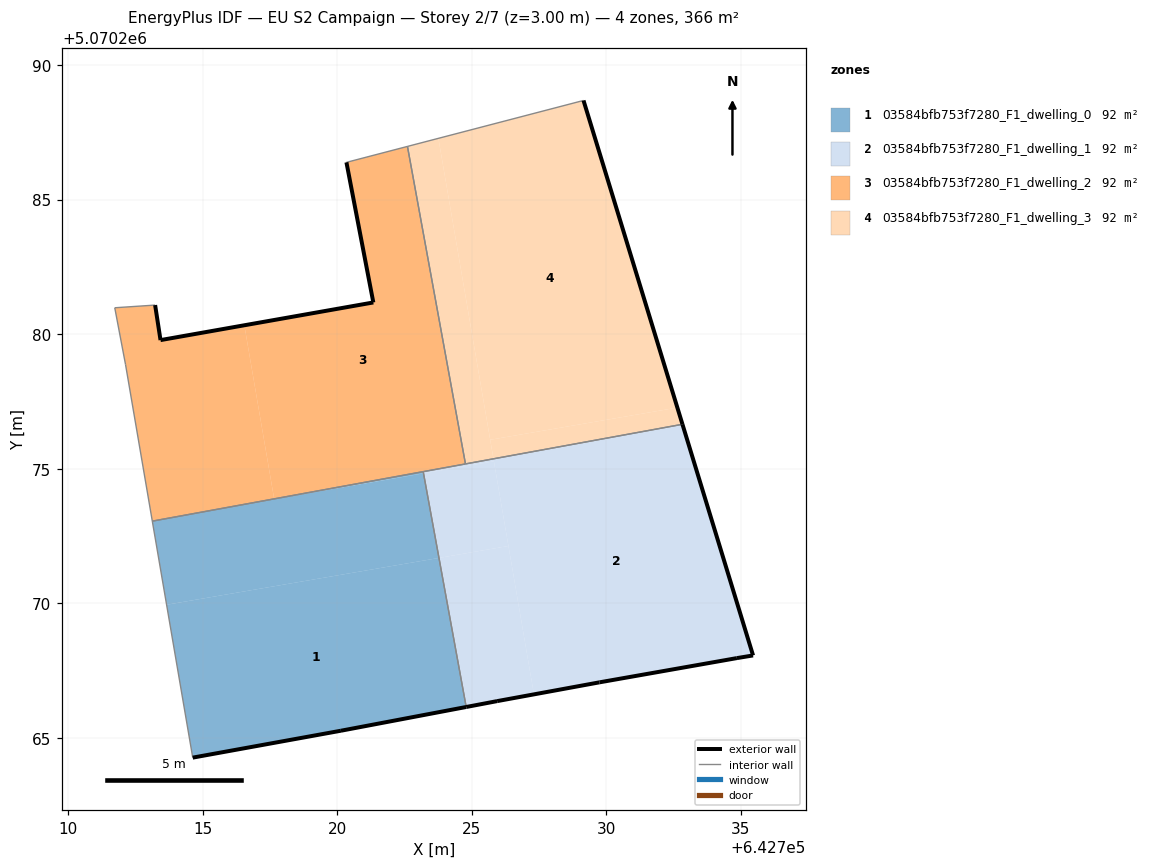
=== STOREY PLAN SPEC (per zone: floor XY polygon, exterior-wall plan segments, windows/doors) ===
zone 1: 03584bfb753f7280_F1_dwelling_0  (91.6 m²)
  floor: (642724.79, 5070266.15) (642723.78, 5070271.69) (642713.66, 5070269.95) (642714.63, 5070264.27) (642720.14, 5070265.27)
  floor: (642723.78, 5070271.69) (642723.21, 5070274.83) (642717.66, 5070273.88) (642713.13, 5070273.05) (642713.66, 5070269.95)
  floor: (642723.20, 5070274.89) (642717.66, 5070273.88) (642717.66, 5070273.88)
  floor: (642723.21, 5070274.83) (642723.20, 5070274.89) (642718.16, 5070273.97)
  floor: (642723.20, 5070274.89) (642717.66, 5070273.88) (642718.16, 5070273.97)
  exterior wall: (642724.79, 5070266.15) – (642720.14, 5070265.27)  [4.7 m]
  exterior wall: (642720.14, 5070265.27) – (642714.63, 5070264.27)  [5.6 m]
  interior walls: 3
zone 2: 03584bfb753f7280_F1_dwelling_1  (91.6 m²)
  floor: (642735.45, 5070268.07) (642732.83, 5070276.65) (642725.81, 5070275.37) (642727.31, 5070266.62) (642729.74, 5070267.07) (642734.85, 5070267.97)
  floor: (642727.31, 5070266.62) (642726.36, 5070272.13) (642723.78, 5070271.69) (642724.79, 5070266.15) (642725.94, 5070266.37)
  floor: (642725.82, 5070275.28) (642725.81, 5070275.37) (642723.20, 5070274.89) (642723.21, 5070274.83)
  floor: (642724.79, 5070266.15) (642723.78, 5070271.69) (642726.36, 5070272.13) (642725.81, 5070275.37) (642728.48, 5070275.86) (642723.20, 5070274.89) (642725.81, 5070275.37) (642725.82, 5070275.28) (642723.21, 5070274.83) (642723.20, 5070274.87)
  exterior wall: (642725.94, 5070266.37) – (642724.79, 5070266.15)  [1.2 m]
  exterior wall: (642732.83, 5070276.65) – (642735.45, 5070268.07)  [9.0 m]
  exterior wall: (642735.45, 5070268.07) – (642734.85, 5070267.97)  [0.6 m]
  exterior wall: (642734.85, 5070267.97) – (642729.74, 5070267.07)  [5.2 m]
  exterior wall: (642729.74, 5070267.07) – (642725.94, 5070266.37)  [3.9 m]
  interior walls: 3
zone 3: 03584bfb753f7280_F1_dwelling_2  (91.6 m²)
  floor: (642724.77, 5070275.18) (642722.61, 5070286.97) (642720.34, 5070286.38) (642721.34, 5070281.18) (642716.55, 5070280.33) (642717.66, 5070273.88)
  floor: (642717.66, 5070273.88) (642716.55, 5070280.33) (642713.44, 5070279.78) (642713.24, 5070281.08) (642711.74, 5070280.98) (642712.14, 5070278.88) (642713.13, 5070273.05)
  exterior wall: (642713.24, 5070281.08) – (642713.44, 5070279.78)  [1.3 m]
  exterior wall: (642713.44, 5070279.78) – (642721.34, 5070281.18)  [8.0 m]
  exterior wall: (642721.34, 5070281.18) – (642720.34, 5070286.38)  [5.3 m]
  interior walls: 7
zone 4: 03584bfb753f7280_F1_dwelling_3  (91.6 m²)
  floor: (642732.64, 5070277.27) (642729.15, 5070288.68) (642723.76, 5070287.27) (642725.69, 5070276.08)
  floor: (642732.83, 5070276.65) (642732.64, 5070277.27) (642725.69, 5070276.08) (642725.81, 5070275.37)
  floor: (642725.81, 5070275.37) (642723.76, 5070287.27) (642722.61, 5070286.97) (642724.77, 5070275.18)
  exterior wall: (642729.15, 5070288.68) – (642732.83, 5070276.65)  [12.6 m]
  interior walls: 3

=== DERIVED (storey summary) ===
Building: EU S2 Campaign
Storey: 2 of 7  (floor level z = 3.00 m)
Storey gross floor area: 366.4 m²
Zones on this storey: 4
  - 03584bfb753f7280_F1_dwelling_0: floor 91.6 m²; exterior wall 10.3 m (31.0 m²); WWR 0.0%
  - 03584bfb753f7280_F1_dwelling_1: floor 91.6 m²; exterior wall 19.8 m (59.4 m²); WWR 0.0%
  - 03584bfb753f7280_F1_dwelling_2: floor 91.6 m²; exterior wall 14.6 m (43.9 m²); WWR 0.0%
  - 03584bfb753f7280_F1_dwelling_3: floor 91.6 m²; exterior wall 12.6 m (37.7 m²); WWR 0.0%
Zone adjacency (shared interzone walls):
  - 03584bfb753f7280_F1_dwelling_0 ↔ 03584bfb753f7280_F1_dwelling_1
  - 03584bfb753f7280_F1_dwelling_0 ↔ 03584bfb753f7280_F1_dwelling_2
  - 03584bfb753f7280_F1_dwelling_1 ↔ 03584bfb753f7280_F1_dwelling_2
  - 03584bfb753f7280_F1_dwelling_1 ↔ 03584bfb753f7280_F1_dwelling_3
  - 03584bfb753f7280_F1_dwelling_2 ↔ 03584bfb753f7280_F1_dwelling_3